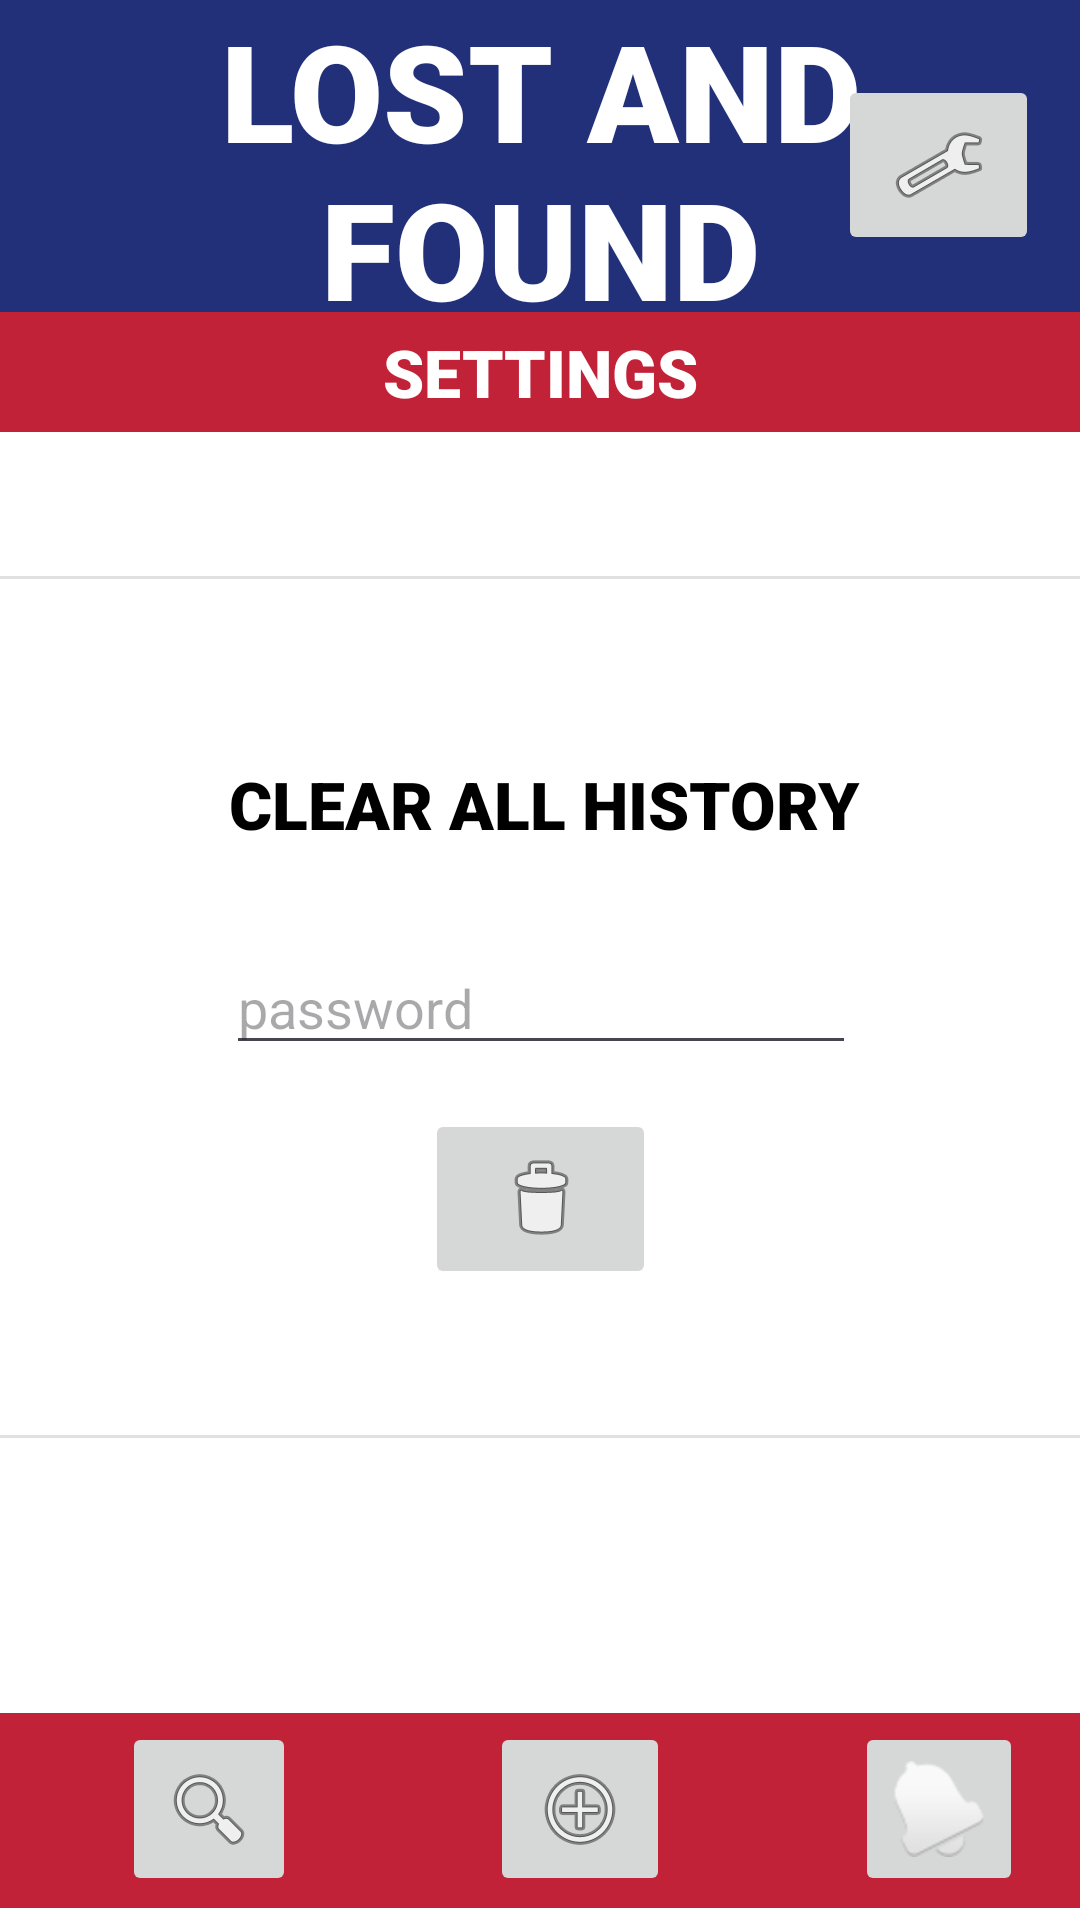

Produce the Android XML layout that renders to this screen, including the resource entries it uses.
<!-- AndroidManifest.xml: application theme Theme.Yr11ItProjectLostAndFound -->
<!-- res/layout/activity_main.xml -->
<?xml version="1.0" encoding="utf-8"?>
<androidx.constraintlayout.widget.ConstraintLayout xmlns:android="http://schemas.android.com/apk/res/android"
    xmlns:app="http://schemas.android.com/apk/res-auto"
    xmlns:tools="http://schemas.android.com/tools"
    android:layout_width="match_parent"
    android:layout_height="match_parent"
    android:background="#FFFFFF">

    <TextView
        android:id="@+id/textView12"
        android:layout_width="0dp"
        android:layout_height="65dp"
        android:layout_marginBottom="4dp"
        android:background="#C22238"
        android:backgroundTint="#C22238"
        android:fontFamily="sans-serif-black"
        android:gravity="left|center_vertical"
        android:textAlignment="gravity"
        android:textAppearance="@style/TextAppearance.AppCompat.Large"
        android:textColor="#FFFFFF"
        app:layout_constraintBottom_toBottomOf="parent"
        app:layout_constraintEnd_toEndOf="parent"
        app:layout_constraintHorizontal_bias="0.0"
        app:layout_constraintStart_toStartOf="parent"
        app:layout_constraintTop_toBottomOf="@+id/textView4"
        app:layout_constraintVertical_bias="1.0" />

    <ImageButton
        android:id="@+id/btnAdd5"
        style="@android:style/Widget.DeviceDefault.ImageButton"
        android:layout_width="60dp"
        android:layout_height="58dp"
        android:layout_marginBottom="8dp"
        app:layout_constraintBottom_toBottomOf="parent"
        app:layout_constraintEnd_toEndOf="parent"
        app:layout_constraintHorizontal_bias="0.544"
        app:layout_constraintStart_toStartOf="parent"
        app:layout_constraintTop_toBottomOf="@+id/textView4"
        app:layout_constraintVertical_bias="1.0"
        app:srcCompat="@android:drawable/ic_menu_add" />

    <ImageButton
        android:id="@+id/btnNotification5"
        style="@android:style/Widget.DeviceDefault.ImageButton"
        android:layout_width="56dp"
        android:layout_height="58dp"
        android:layout_marginBottom="8dp"
        app:layout_constraintBottom_toBottomOf="parent"
        app:layout_constraintEnd_toEndOf="parent"
        app:layout_constraintHorizontal_bias="0.938"
        app:layout_constraintStart_toStartOf="parent"
        app:layout_constraintTop_toBottomOf="@+id/textView4"
        app:layout_constraintVertical_bias="1.0"
        app:srcCompat="@android:drawable/ic_popup_reminder" />

    <ImageButton
        android:id="@+id/btnSearch5"
        style="@android:style/Widget.DeviceDefault.ImageButton"
        android:layout_width="58dp"
        android:layout_height="58dp"
        android:layout_marginBottom="8dp"
        app:layout_constraintBottom_toBottomOf="parent"
        app:layout_constraintEnd_toEndOf="parent"
        app:layout_constraintHorizontal_bias="0.135"
        app:layout_constraintStart_toStartOf="parent"
        app:layout_constraintTop_toBottomOf="@+id/textView4"
        app:layout_constraintVertical_bias="1.0"
        app:srcCompat="@android:drawable/ic_menu_search" />

    <TextView
        android:id="@+id/textView2"
        android:layout_width="0dp"
        android:layout_height="40dp"
        android:background="#C22238"
        android:backgroundTint="#C22238"
        android:fontFamily="sans-serif-black"
        android:gravity="center_horizontal|center_vertical"
        android:text="SETTINGS"
        android:textAlignment="gravity"
        android:textAppearance="@style/TextAppearance.AppCompat.Large"
        android:textColor="#FFFFFF"
        app:layout_constraintBottom_toBottomOf="parent"
        app:layout_constraintEnd_toEndOf="parent"
        app:layout_constraintHorizontal_bias="0.666"
        app:layout_constraintStart_toStartOf="parent"
        app:layout_constraintTop_toBottomOf="@+id/textView11"
        app:layout_constraintVertical_bias="0.0" />

    <TextView
        android:id="@+id/textView11"
        android:layout_width="0dp"
        android:layout_height="104dp"
        android:background="#213079"
        android:backgroundTint="#213079"
        android:fontFamily="sans-serif-black"
        android:gravity="center"
        android:text="LOST AND FOUND"
        android:textAlignment="center"
        android:textAppearance="@style/TextAppearance.AppCompat.Display2"
        android:textColor="#FFFFFF"
        android:textColorLink="#FFFFFF"
        app:layout_constraintBottom_toBottomOf="parent"
        app:layout_constraintEnd_toEndOf="parent"
        app:layout_constraintHorizontal_bias="1.0"
        app:layout_constraintStart_toStartOf="parent"
        app:layout_constraintTop_toTopOf="parent"
        app:layout_constraintVertical_bias="0.0" />

    <ImageButton
        android:id="@+id/btnSettings5"
        android:layout_width="67dp"
        android:layout_height="60dp"
        app:layout_constraintBottom_toTopOf="@+id/textView2"
        app:layout_constraintEnd_toEndOf="parent"
        app:layout_constraintHorizontal_bias="0.953"
        app:layout_constraintStart_toStartOf="parent"
        app:layout_constraintTop_toTopOf="@+id/textView11"
        app:layout_constraintVertical_bias="0.568"
        app:srcCompat="@android:drawable/ic_menu_preferences" />

    <ImageButton
        android:id="@+id/btnClearHistory"
        android:layout_width="77dp"
        android:layout_height="60dp"
        app:layout_constraintBottom_toTopOf="@+id/textView12"
        app:layout_constraintEnd_toEndOf="parent"
        app:layout_constraintStart_toStartOf="parent"
        app:layout_constraintTop_toBottomOf="@+id/edtPassword"
        app:layout_constraintVertical_bias="0.093"
        app:srcCompat="@android:drawable/ic_menu_delete" />

    <EditText
        android:id="@+id/edtPassword"
        android:layout_width="wrap_content"
        android:layout_height="wrap_content"
        android:ems="10"
        android:hint="password"
        android:inputType="textPassword"
        app:layout_constraintBottom_toTopOf="@+id/textView12"
        app:layout_constraintEnd_toEndOf="parent"
        app:layout_constraintHorizontal_bias="0.502"
        app:layout_constraintStart_toStartOf="parent"
        app:layout_constraintTop_toBottomOf="@+id/textView13"
        app:layout_constraintVertical_bias="0.08" />

    <TextView
        android:id="@+id/textView13"
        android:layout_width="242dp"
        android:layout_height="54dp"
        android:background="#FFFFFF"
        android:fontFamily="sans-serif-black"
        android:gravity="center_horizontal|center_vertical"
        android:text="CLEAR ALL HISTORY"
        android:textAppearance="@style/TextAppearance.AppCompat.Large"
        android:textColor="#000000"
        android:textColorHighlight="#FFFFFF"
        android:textColorLink="#FFFFFF"
        app:layout_constraintBottom_toTopOf="@+id/textView12"
        app:layout_constraintEnd_toEndOf="parent"
        app:layout_constraintHorizontal_bias="0.508"
        app:layout_constraintStart_toStartOf="parent"
        app:layout_constraintTop_toBottomOf="@+id/textView2"
        app:layout_constraintVertical_bias="0.26" />

    <View
        android:id="@+id/divider"
        android:layout_width="0dp"
        android:layout_height="1dp"
        android:background="?android:attr/listDivider"
        app:layout_constraintBottom_toTopOf="@+id/textView13"
        app:layout_constraintEnd_toEndOf="parent"
        app:layout_constraintStart_toStartOf="parent"
        app:layout_constraintTop_toBottomOf="@+id/textView2" />

    <View
        android:id="@+id/divider3"
        android:layout_width="409dp"
        android:layout_height="1dp"
        android:background="?android:attr/listDivider"
        app:layout_constraintBottom_toTopOf="@+id/textView12"
        app:layout_constraintEnd_toEndOf="parent"
        app:layout_constraintHorizontal_bias="0.502"
        app:layout_constraintStart_toStartOf="parent"
        app:layout_constraintTop_toBottomOf="@+id/btnClearHistory"
        app:layout_constraintVertical_bias="0.347" />

</androidx.constraintlayout.widget.ConstraintLayout>
<!-- resources referenced by this layout -->
<resources>
  <style name="Theme.Yr11ItProjectLostAndFound" parent="Base.Theme.Yr11ItProjectLostAndFound" />
  <style name="Base.Theme.Yr11ItProjectLostAndFound" parent="Theme.Material3.DayNight.NoActionBar">
          
          
      </style>
</resources>
